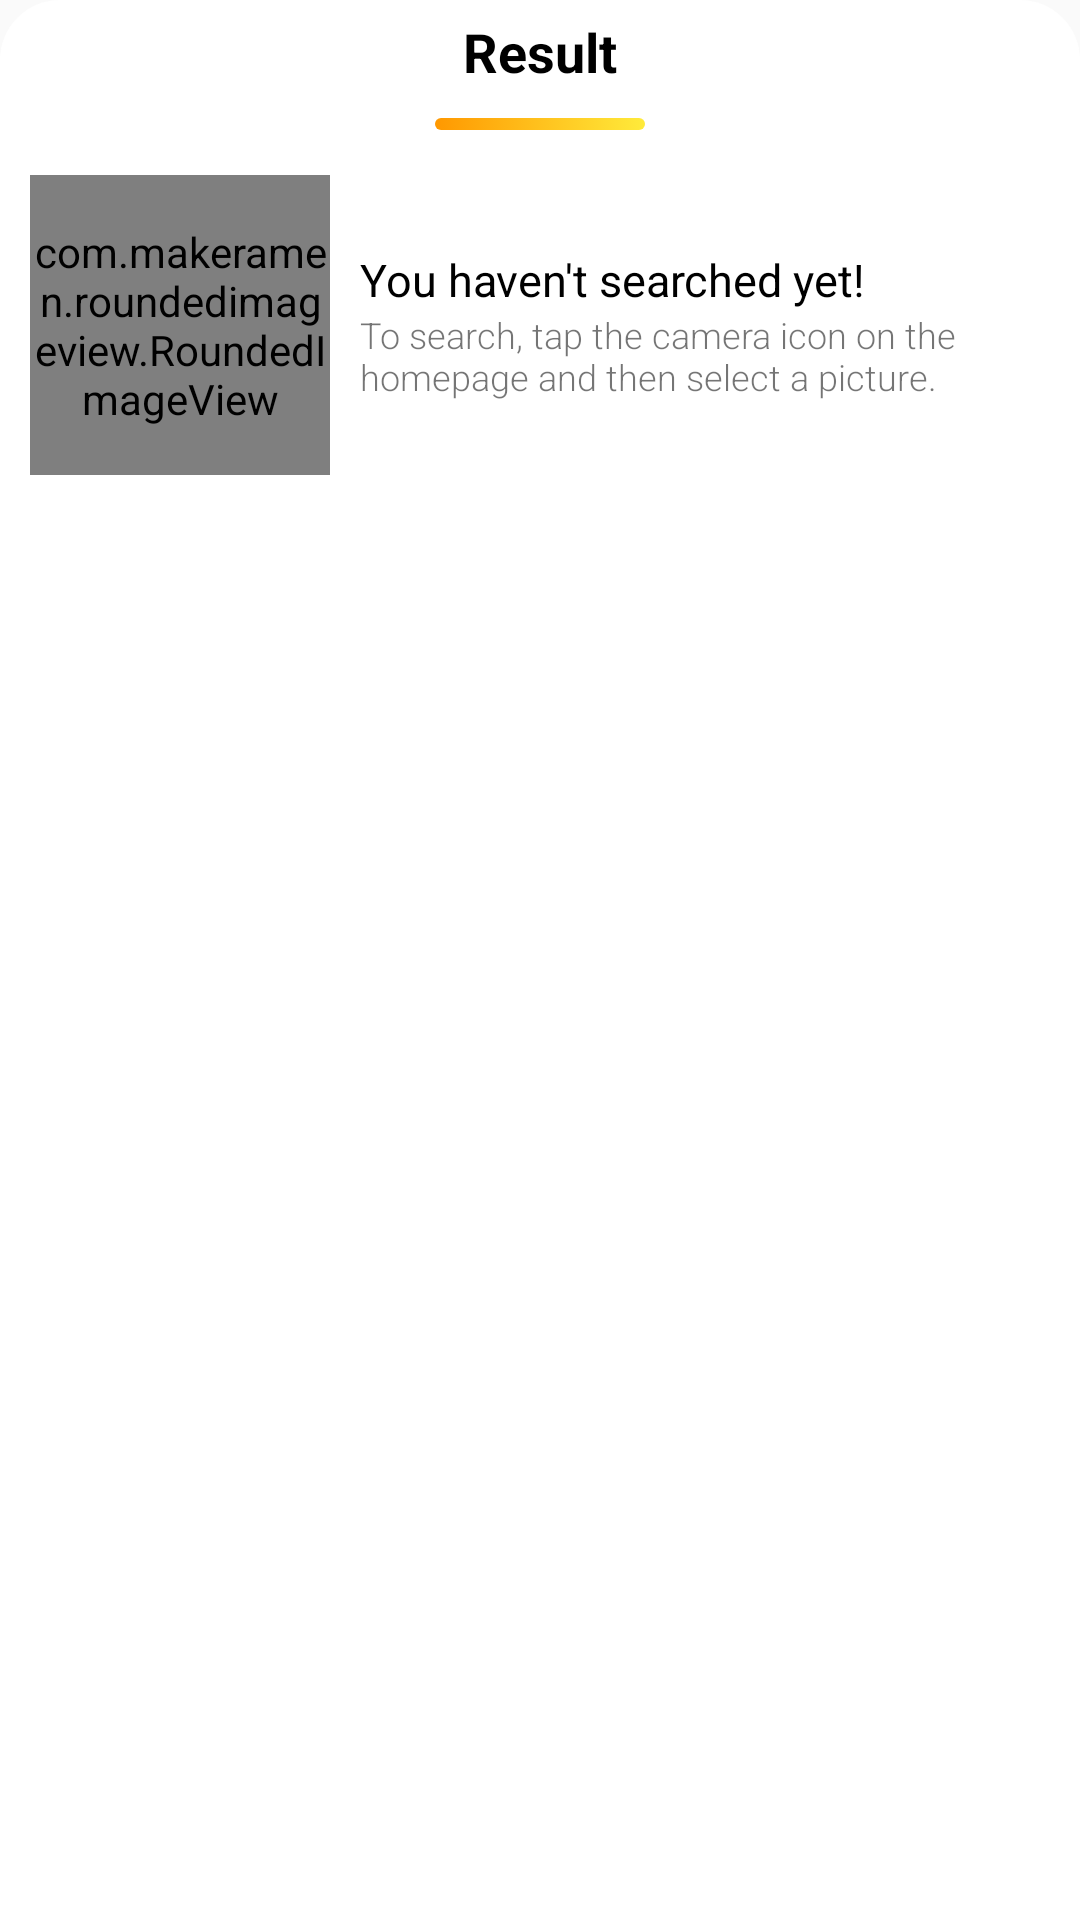

This screen was rendered from an Android layout file. Write that file and the resources it references.
<!-- AndroidManifest.xml: application theme AppTheme -->
<!-- res/layout/bottom_sheet_layout.xml -->
<?xml version="1.0" encoding="utf-8"?>
<LinearLayout xmlns:android="http://schemas.android.com/apk/res/android"
    xmlns:app="http://schemas.android.com/apk/res-auto"
    android:id="@+id/bottomSheetContainer"
    android:layout_width="match_parent"
    android:layout_height="wrap_content"
    android:background="@drawable/bottom_sheet_background"
    android:orientation="vertical">


    <TextView
        android:layout_width="match_parent"
        android:layout_height="wrap_content"
        android:layout_marginTop="5dp"
        android:gravity="center"
        android:text="Result"
        android:textColor="#000000"
        android:textSize="18dp"
        android:textStyle="bold" />

    <View
        android:id="@+id/bottomView"
        android:layout_width="70dp"
        android:layout_height="4dp"
        android:layout_gravity="center"
        android:layout_marginTop="10dp"
        android:background="@drawable/gradient_list" />

    <LinearLayout
        android:layout_width="match_parent"
        android:layout_height="wrap_content"
        android:layout_marginTop="5dp"
        android:orientation="horizontal"
        android:padding="5dp">

        <com.makeramen.roundedimageview.RoundedImageView
            android:id="@+id/bottom_image"
            android:layout_width="100dp"
            android:layout_height="100dp"
            android:layout_margin="5dp"
            android:scaleType="centerCrop"
            android:src="@drawable/emptyimage"
            app:riv_corner_radius="10dp" />

        <LinearLayout
            android:layout_width="match_parent"
            android:layout_height="match_parent"
            android:layout_marginEnd="10dp"
            android:gravity="center_vertical"
            android:orientation="vertical"
            android:padding="5dp">

            <TextView
                android:text="You haven't searched yet!"
                android:id="@+id/bottom_header"
                android:layout_width="match_parent"
                android:layout_height="wrap_content"
                android:fontFamily="sans-serif"
                android:textColor="@color/colorBlack"
                android:textSize="15sp" />

            <androidx.core.widget.NestedScrollView
                android:layout_width="match_parent"
                android:layout_height="wrap_content">

                <TextView
                    android:text="To search, tap the camera icon on the homepage and then select a picture."
                    android:id="@+id/bottom_text"
                    android:layout_width="match_parent"
                    android:layout_height="wrap_content"
                    android:fontFamily="sans-serif-light"
                    android:textSize="12sp" />

            </androidx.core.widget.NestedScrollView>


        </LinearLayout>


    </LinearLayout>

    <View
        android:id="@+id/prob_view"
android:visibility="gone"
        android:layout_width="match_parent"
        android:layout_height="1dp"
        android:layout_margin="10dp"
        android:layout_gravity="center"
        android:background="@color/colorBlack" />

    <TextView
        android:visibility="gone"
        android:id="@+id/pictured"
        android:layout_width="match_parent"
        android:layout_height="wrap_content"
        android:text="Pictured"
        android:layout_marginTop="5dp"
        android:layout_marginLeft="10dp"
        android:textColor="@color/colorBlack"
        android:textStyle="bold"
        android:textSize="17sp"/>

    <GridLayout
        android:id="@+id/gridlayout"
        android:visibility="gone"
        android:layout_gravity="center"
        android:orientation="horizontal"
        android:layout_width="wrap_content"
        android:layout_height="wrap_content"
        android:columnCount="10"
        android:padding="5dp">



        <TextView
            android:id="@+id/result1"
            android:textColor="@color/colorBlack"
           android:gravity="center"
            android:layout_margin="5dp"
            android:layout_height="wrap_content"
            android:layout_width="wrap_content"
            android:text="null\n0%" />

        <View
            android:layout_width="1dp"
            android:layout_height="20dp"
            android:layout_margin="4dp"
            android:layout_gravity="center_vertical"
            android:background="@color/colorBlack" />

        <TextView
            android:id="@+id/result2"
            android:textColor="@color/colorBlack"
            android:gravity="center"
            android:layout_margin="5dp"
            android:layout_height="wrap_content"
            android:layout_width="wrap_content"
            android:text="null\n0%" />

        <View
            android:layout_width="1dp"
            android:layout_height="20dp"
            android:layout_margin="4dp"
            android:layout_gravity="center_vertical"
            android:background="@color/colorBlack" />

        <TextView
            android:id="@+id/result3"
            android:textColor="@color/colorBlack"
            android:gravity="center"
            android:layout_margin="5dp"
            android:layout_height="wrap_content"
            android:layout_width="wrap_content"
            android:text="null\n0%" />

        <View
            android:layout_width="1dp"
            android:layout_height="20dp"
            android:layout_margin="4dp"
            android:layout_gravity="center_vertical"
            android:background="@color/colorBlack" />

        <TextView
            android:id="@+id/result4"
            android:textColor="@color/colorBlack"
            android:gravity="center"
            android:layout_margin="5dp"
            android:layout_height="wrap_content"
            android:layout_width="wrap_content"
            android:text="null\n0%" />

        <View
            android:layout_width="1dp"
            android:layout_height="20dp"
            android:layout_margin="4dp"
            android:layout_gravity="center_vertical"
            android:background="@color/colorBlack" />

        <TextView
            android:id="@+id/result5"
            android:textColor="@color/colorBlack"
            android:gravity="center"
            android:layout_margin="5dp"
            android:layout_height="wrap_content"
            android:layout_width="wrap_content"
            android:text="null\n0%" />




</GridLayout>


    </LinearLayout>
<!-- resources referenced by this layout -->
<resources>
  <color name="colorBlack">#000000</color>
  <!-- drawable bottom_sheet_background (drawable) -->
  <?xml version="1.0" encoding="utf-8"?>
  <shape xmlns:android="http://schemas.android.com/apk/res/android"
      android:shape="rectangle">
      <solid android:color="#FFFFFF" />
      <corners
          android:topLeftRadius="20dp"
          android:topRightRadius="20dp" />
  
  
  </shape>
  <!-- drawable emptyimage: jpeg bitmap (drawable, 33221 bytes) -->
  <!-- drawable gradient_list (drawable) -->
  <?xml version="1.0" encoding="utf-8"?>
  <animation-list xmlns:android="http://schemas.android.com/apk/res/android">
      <item
          android:drawable="@drawable/gradient1"
          android:duration="1060" />
      <item
          android:drawable="@drawable/gradient2"
          android:duration="1060" />
      <item
          android:drawable="@drawable/gradient3"
          android:duration="1060" />
  </animation-list>
  <style name="AppTheme" parent="Theme.AppCompat.Light.DarkActionBar">
          
          <item name="colorPrimary">@color/colorPrimary</item>
          <item name="colorPrimaryDark">@color/colorPrimaryDark</item>
          <item name="colorAccent">@color/colorAccent</item>
      </style>
  <!-- drawable gradient1 (drawable) -->
  <?xml version="1.0" encoding="utf-8"?>
  <shape xmlns:android="http://schemas.android.com/apk/res/android">
      <corners
          android:radius="28dp" />
  <gradient
      android:angle="225"
      android:endColor="#FF9800"
      android:startColor="#FFEB3B"/>
  </shape>
  <!-- drawable gradient2 (drawable) -->
  <?xml version="1.0" encoding="utf-8"?>
  <shape xmlns:android="http://schemas.android.com/apk/res/android">
      <corners
  
          android:radius="28dp" />
  <gradient
      android:angle="45"
      android:endColor="#FFC107"
      android:startColor="#E91E63"/>
  </shape>
  <!-- drawable gradient3 (drawable) -->
  <?xml version="1.0" encoding="utf-8"?>
  <shape xmlns:android="http://schemas.android.com/apk/res/android">
      <corners
  
          android:radius="28dp" />
  <gradient
      android:angle="225"
      android:endColor="#03A9F4"
      android:startColor="#4CAF50"/>
  </shape>
  <color name="colorPrimary">#3D4678</color>
  <color name="colorPrimaryDark">#3700B3</color>
  <color name="colorAccent">#FFFFFF</color>
</resources>
